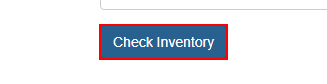
Workflow: UserSelectDropDownBasedOnInput

Step 1: click on the button
